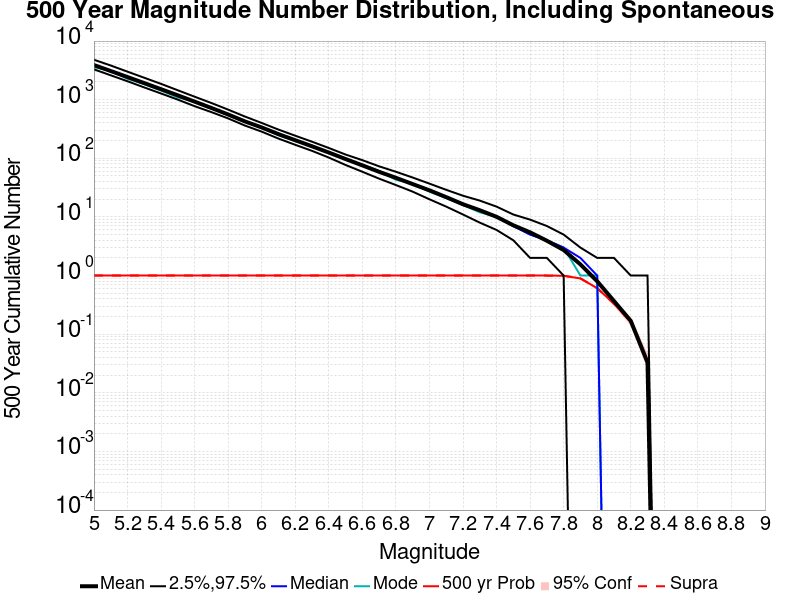

The file beside this chart, header and first rows:
Mag, Mean, 2.5 %ile, 97.5 %ile, Median, Mode, 500 yr Probability, 500 yr Supra-Seis Prob
5.0, 3899, 3295, 4804, 3838, 3589, 1.0, 1.0
5.1, 3083, 2605, 3829, 3034, 3098, 1.0, 1.0
5.2, 2434, 2063, 3007, 2400, 2272, 1.0, 1.0
5.3, 1919, 1617, 2366, 1895, 1835, 1.0, 1.0
5.4, 1510, 1276, 1861, 1490, 1433, 1.0, 1.0
5.5, 1186, 1002, 1447, 1171, 1094, 1.0, 1.0
5.6, 927.1, 775.0, 1125, 918.0, 919.0, 1.0, 1.0
5.7, 722.1, 614.0, 878.0, 714.0, 725.0, 1.0, 1.0
5.8, 559.3, 479.0, 677.0, 554.0, 541.0, 1.0, 1.0
5.9, 425.8, 362.0, 516.0, 422.0, 425.0, 1.0, 1.0
6.0, 336, 285.0, 401.0, 333.0, 333.0, 1.0, 1.0
6.1, 258.6, 217.0, 309.0, 256.0, 247.0, 1.0, 1.0
6.2, 203.5, 170.0, 243.0, 202.0, 197.0, 1.0, 1.0
6.3, 160.2, 134.0, 192.0, 159.0, 166.0, 1.0, 1.0
6.4, 125.5, 103.0, 150.0, 125.0, 125.0, 1.0, 1.0
6.5, 97.21, 77.0, 116.0, 97.0, 95.0, 1.0, 1.0
6.6, 75.8, 59.0, 93.0, 76.0, 78.0, 1.0, 1.0
6.7, 58.84, 45.0, 73.0, 59.0, 61.0, 1.0, 1.0
6.8, 46.52, 35.0, 59.0, 46.0, 43.0, 1.0, 1.0
6.9, 36.35, 27.0, 47.0, 36.0, 37.0, 1.0, 1.0
7.0, 28.45, 20.0, 37.0, 28.0, 27.0, 1.0, 1.0
7.1, 21.75, 15.0, 29.0, 22.0, 21.0, 1.0, 1.0
7.2, 16.47, 11.0, 23.0, 16.0, 16.0, 1.0, 1.0
7.3, 13.01, 8.0, 19.0, 13.0, 12.0, 1.0, 1.0
7.4, 10.05, 6.0, 15.0, 10.0, 10.0, 1.0, 1.0
7.5, 7.203, 4.0, 11.0, 7.0, 7.0, 1.0, 1.0
7.6, 5.456, 2.0, 9.0, 5.0, 5.0, 1.0, 1.0
7.7, 3.923, 2.0, 7.0, 4.0, 4.0, 1.0, 1.0
7.8, 2.727, 1.0, 5.0, 3.0, 3.0, 0.992, 0.992
7.9, 1.549, 0.0, 3.0, 2.0, 1.0, 0.894, 0.894
8.0, 0.799, 0.0, 2.0, 1.0, 1.0, 0.61, 0.61
8.1, 0.368, 0.0, 2.0, 0.0, 0.0, 0.333, 0.333
8.2, 0.169, 0.0, 1.0, 0.0, 0.0, 0.162, 0.162
8.3, 0.033, 0.0, 1.0, 0.0, 0.0, 0.033, 0.033
8.4, 0.0, 0.0, 0.0, 0.0, 0.0, 0.0, 0.0
8.5, 0.0, 0.0, 0.0, 0.0, 0.0, 0.0, 0.0
8.6, 0.0, 0.0, 0.0, 0.0, 0.0, 0.0, 0.0
8.7, 0.0, 0.0, 0.0, 0.0, 0.0, 0.0, 0.0
8.8, 0.0, 0.0, 0.0, 0.0, 0.0, 0.0, 0.0
8.9, 0.0, 0.0, 0.0, 0.0, 0.0, 0.0, 0.0
9.0, 0.0, 0.0, 0.0, 0.0, 0.0, 0.0, 0.0
